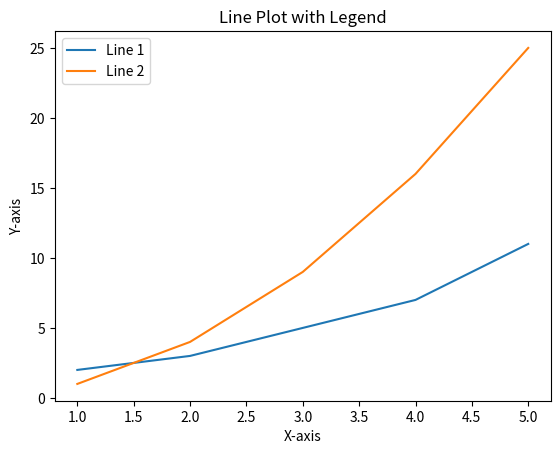

Generate this figure with matplotlib:
import matplotlib.pyplot as plt

# Data for the line plots
x = [1, 2, 3, 4, 5]
y1 = [2, 3, 5, 7, 11]
y2 = [1, 4, 9, 16, 25]

# Plot the data
plt.plot(x, y1, label='Line 1')
plt.plot(x, y2, label='Line 2')

# Add legend
plt.legend()

# Add labels and title
plt.xlabel('X-axis')
plt.ylabel('Y-axis')
plt.title('Line Plot with Legend')

# Show the plot
plt.show()
